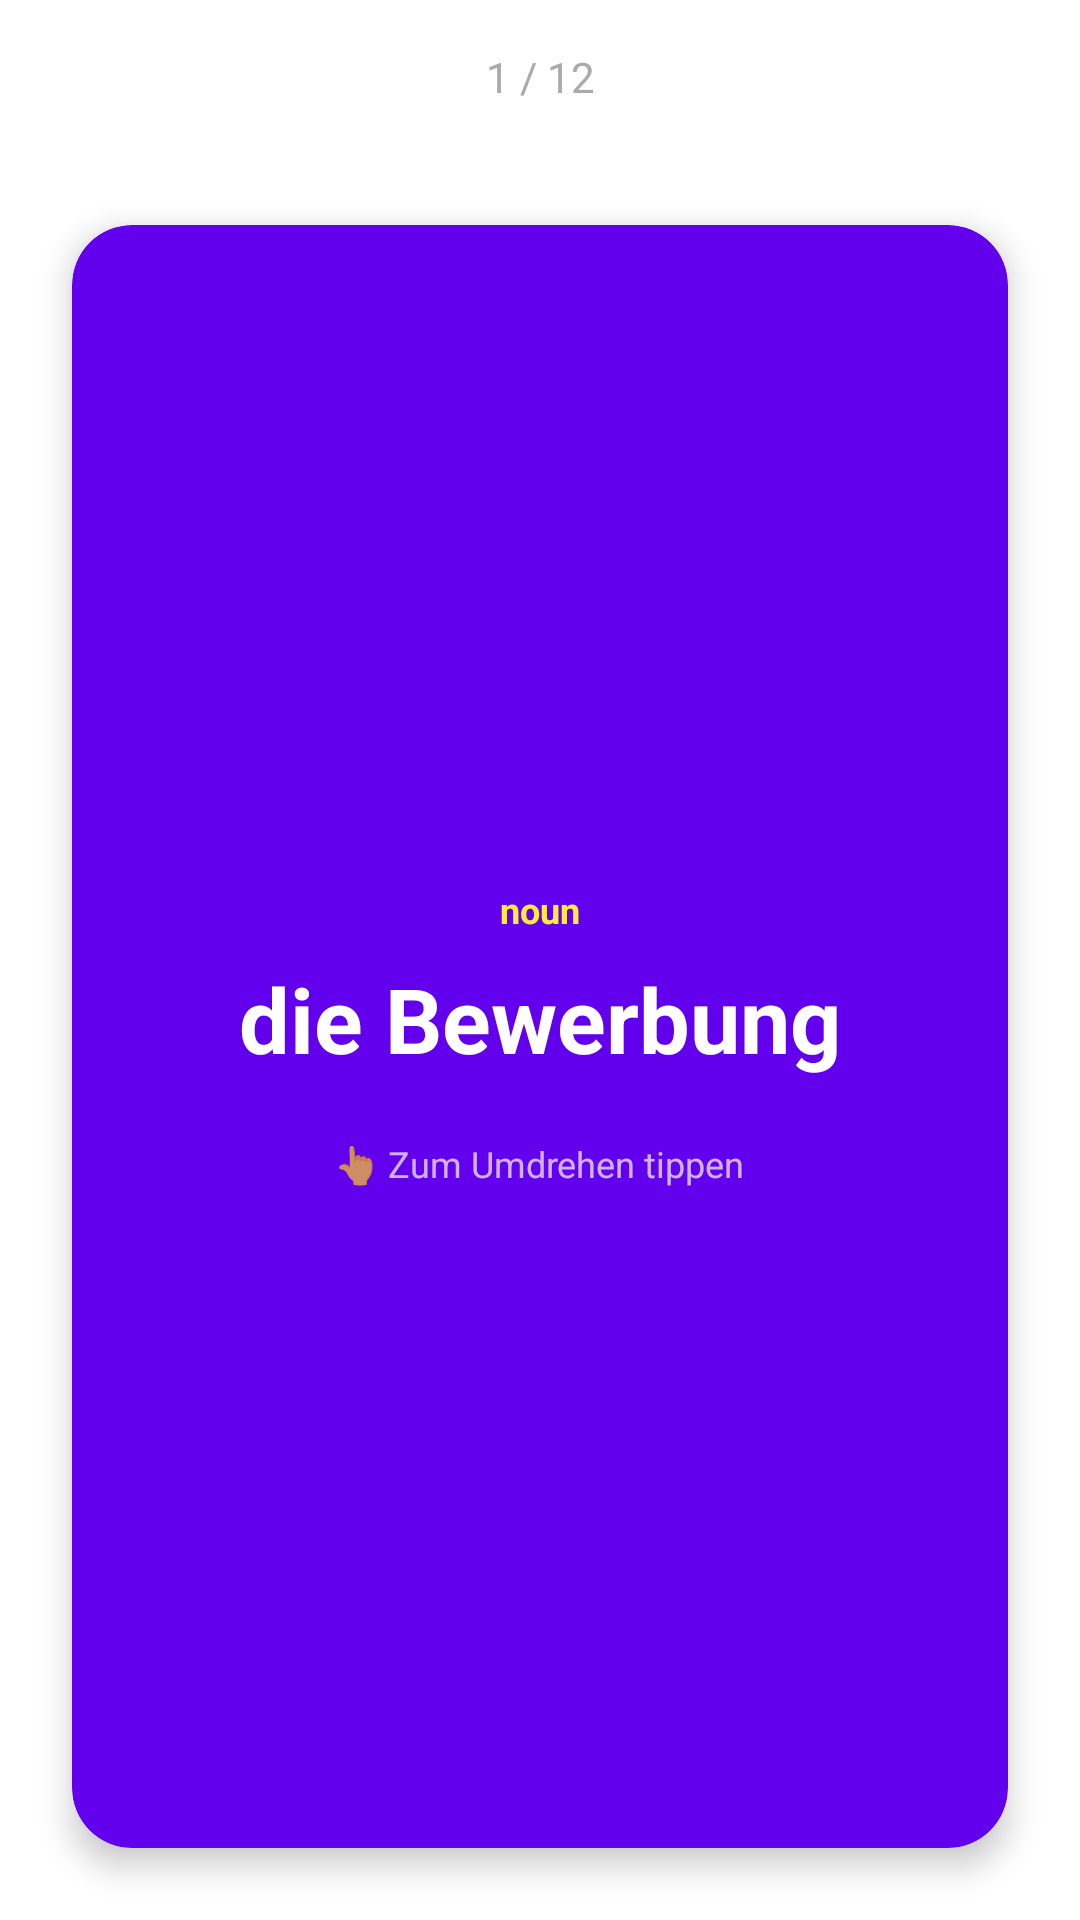

The Android layout XML behind this screen, and the referenced resources:
<!-- AndroidManifest.xml: application theme Theme.B2DeutschApp -->
<!-- res/layout/fragment_flashcard.xml -->
<?xml version="1.0" encoding="utf-8"?>
<androidx.constraintlayout.widget.ConstraintLayout
    xmlns:android="http://schemas.android.com/apk/res/android"
    xmlns:app="http://schemas.android.com/apk/res-auto"
    android:layout_width="match_parent"
    android:layout_height="match_parent"
    android:background="@color/white">

    <TextView
        android:id="@+id/tvProgress"
        android:layout_width="match_parent"
        android:layout_height="wrap_content"
        android:text="1 / 12"
        android:textSize="14sp"
        android:textColor="@android:color/darker_gray"
        android:gravity="center"
        android:padding="16dp"
        app:layout_constraintTop_toTopOf="parent" />

    <ProgressBar
        android:id="@+id/progressBar"
        android:layout_width="wrap_content"
        android:layout_height="wrap_content"
        android:visibility="gone"
        app:layout_constraintTop_toTopOf="parent"
        app:layout_constraintBottom_toBottomOf="parent"
        app:layout_constraintStart_toStartOf="parent"
        app:layout_constraintEnd_toEndOf="parent" />

    
    <com.google.android.material.card.MaterialCardView
        android:id="@+id/cardFlashcard"
        android:layout_width="0dp"
        android:layout_height="0dp"
        android:layout_margin="24dp"
        app:cardCornerRadius="20dp"
        app:cardElevation="6dp"
        app:cardBackgroundColor="@color/purple_500"
        app:layout_constraintTop_toBottomOf="@id/tvProgress"
        app:layout_constraintBottom_toTopOf="@id/layoutActions"
        app:layout_constraintStart_toStartOf="parent"
        app:layout_constraintEnd_toEndOf="parent">

        
        <LinearLayout
            android:layout_width="match_parent"
            android:layout_height="match_parent"
            android:orientation="vertical"
            android:gravity="center"
            android:padding="24dp"
            android:minHeight="240dp">

            <TextView
                    android:id="@+id/tvPartOfSpeech"
                    android:layout_width="wrap_content"
                    android:layout_height="wrap_content"
                    android:text="noun"
                    android:textSize="12sp"
                    android:textColor="@color/yellow_300"
                    android:textStyle="bold" />

                <TextView
                    android:id="@+id/tvGerman"
                    android:layout_width="wrap_content"
                    android:layout_height="wrap_content"
                    android:text="die Bewerbung"
                    android:textSize="30sp"
                    android:textStyle="bold"
                    android:textColor="@color/white"
                    android:gravity="center"
                    android:layout_marginTop="8dp" />

                
                <LinearLayout
                    android:id="@+id/layoutBack"
                    android:layout_width="match_parent"
                    android:layout_height="wrap_content"
                    android:orientation="vertical"
                    android:gravity="center"
                    android:visibility="gone"
                    android:layout_marginTop="20dp">

                    <View
                        android:layout_width="60dp"
                        android:layout_height="1dp"
                        android:background="@color/white"
                        android:alpha="0.4"
                        android:layout_marginBottom="16dp" />

                    <TextView
                        android:id="@+id/tvEnglish"
                        android:layout_width="wrap_content"
                        android:layout_height="wrap_content"
                        android:text="job application"
                        android:textSize="18sp"
                        android:textColor="@color/white"
                        android:gravity="center" />

                    <TextView
                        android:id="@+id/tvTurkish"
                        android:layout_width="wrap_content"
                        android:layout_height="wrap_content"
                        android:text="iş başvurusu"
                        android:textSize="16sp"
                        android:textColor="@color/yellow_300"
                        android:gravity="center"
                        android:layout_marginTop="4dp" />

                    <TextView
                        android:id="@+id/tvExample"
                        android:layout_width="wrap_content"
                        android:layout_height="wrap_content"
                        android:text="Ich habe meine Bewerbung gestern abgeschickt."
                        android:textSize="14sp"
                        android:textColor="@color/white"
                        android:textStyle="italic"
                        android:gravity="center"
                        android:layout_marginTop="16dp" />
                </LinearLayout>

                <TextView
                    android:id="@+id/tvTapHint"
                    android:layout_width="wrap_content"
                    android:layout_height="wrap_content"
                    android:text="👆 Zum Umdrehen tippen"
                    android:textSize="12sp"
                    android:textColor="@color/white"
                    android:alpha="0.7"
                    android:layout_marginTop="20dp" />

        </LinearLayout>
    </com.google.android.material.card.MaterialCardView>

    
    <LinearLayout
        android:id="@+id/layoutActions"
        android:layout_width="match_parent"
        android:layout_height="wrap_content"
        android:orientation="horizontal"
        android:padding="16dp"
        android:visibility="gone"
        app:layout_constraintBottom_toBottomOf="parent">

        <com.google.android.material.button.MaterialButton
            android:id="@+id/btnWrong"
            android:layout_width="0dp"
            android:layout_height="wrap_content"
            android:layout_weight="1"
            android:layout_marginEnd="4dp"
            android:text="😵 Schwierig"
            app:backgroundTint="@color/red_500" />

        <com.google.android.material.button.MaterialButton
            android:id="@+id/btnHard"
            android:layout_width="0dp"
            android:layout_height="wrap_content"
            android:layout_weight="1"
            android:layout_marginHorizontal="4dp"
            android:text="🔄 Nochmal"
            app:backgroundTint="@color/orange_500" />

        <com.google.android.material.button.MaterialButton
            android:id="@+id/btnCorrect"
            android:layout_width="0dp"
            android:layout_height="wrap_content"
            android:layout_weight="1"
            android:layout_marginStart="4dp"
            android:text="✅ Kenne ich"
            app:backgroundTint="@color/green_600" />
    </LinearLayout>

    
    <LinearLayout
        android:id="@+id/layoutComplete"
        android:layout_width="match_parent"
        android:layout_height="wrap_content"
        android:orientation="vertical"
        android:gravity="center"
        android:padding="24dp"
        android:visibility="gone"
        app:layout_constraintTop_toTopOf="parent"
        app:layout_constraintBottom_toBottomOf="parent"
        app:layout_constraintStart_toStartOf="parent"
        app:layout_constraintEnd_toEndOf="parent">

        <TextView
            android:layout_width="wrap_content"
            android:layout_height="wrap_content"
            android:text="🎉"
            android:textSize="48sp" />

        <TextView
            android:id="@+id/tvCompleteMessage"
            android:layout_width="wrap_content"
            android:layout_height="wrap_content"
            android:text="Alle Wörter für heute geübt!"
            android:textSize="18sp"
            android:textStyle="bold"
            android:textColor="@color/black"
            android:gravity="center"
            android:layout_marginTop="12dp" />

        <com.google.android.material.button.MaterialButton
            android:id="@+id/btnBackToThemes"
            android:layout_width="wrap_content"
            android:layout_height="wrap_content"
            android:text="Zurück zum Wortschatz"
            android:layout_marginTop="16dp"
            app:backgroundTint="@color/purple_500" />
    </LinearLayout>

</androidx.constraintlayout.widget.ConstraintLayout>
<!-- resources referenced by this layout -->
<resources>
  <color name="black">#FF000000</color>
  <color name="green_600">#FF388E3C</color>
  <color name="orange_500">#FFFF9800</color>
  <color name="purple_500">#FF6200EE</color>
  <color name="red_500">#FFF44336</color>
  <color name="white">#FFFFFFFF</color>
  <color name="yellow_300">#FFFFEB3B</color>
  <style name="Theme.B2DeutschApp" parent="Theme.MaterialComponents.DayNight.DarkActionBar">
          <item name="colorPrimary">@color/purple_500</item>
          <item name="colorPrimaryVariant">@color/purple_700</item>
          <item name="colorOnPrimary">@color/white</item>
          <item name="colorSecondary">@color/teal_200</item>
          <item name="colorSecondaryVariant">@color/teal_700</item>
          <item name="colorOnSecondary">@color/black</item>
          <item name="android:statusBarColor">@color/purple_700</item>
      </style>
  <color name="purple_700">#FF3700B3</color>
  <color name="teal_200">#FF03DAC5</color>
  <color name="teal_700">#FF018786</color>
</resources>
